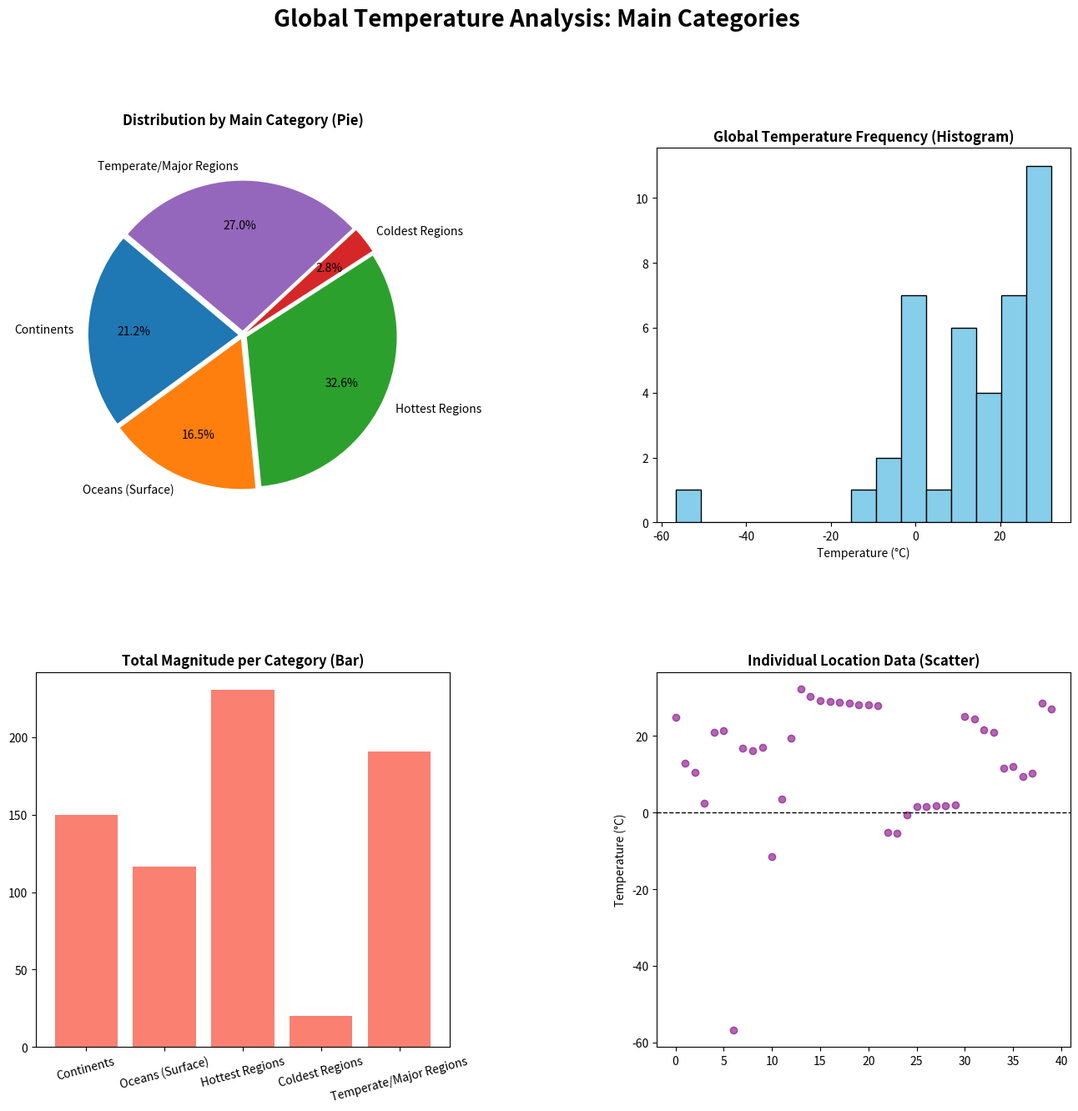

Here is the Python script that generated this plot:
import matplotlib.pyplot as plt

# average annual temperatures (in degrees Celsius) for 40 major world regions
world_temperatures = {
    "Continents": {
        "Africa": 24.8,
        "Asia": 13.0,
        "Europe": 10.4,
        "North America": 2.5,
        "South America": 21.0,
        "Oceania": 21.5,
        "Antarctica": -56.7
    },
    "Oceans (Surface)": {
        "Pacific Ocean": 16.9,
        "Atlantic Ocean": 16.1,
        "Indian Ocean": 17.0,
        "Arctic Ocean": -11.4,
        "Southern Ocean": 3.5,
        "Mediterranean Sea": 19.5,
        "Red Sea": 32.2
    },
    "Hottest Regions": {
        "Burkina Faso": 30.4,
        "Mali": 29.2,
        "Aruba": 29.1,
        "Senegal": 28.9,
        "Djibouti": 28.5,
        "Bahrain": 28.2,
        "Qatar": 28.2,
        "United Arab Emirates": 28.0
    },
    "Coldest Regions": {
        "Russia": -5.1,
        "Canada": -5.3,
        "Mongolia": -0.7,
        "Norway": 1.5,
        "Kyrgyzstan": 1.6,
        "Finland": 1.7,
        "Iceland": 1.8,
        "Sweden": 2.1
    },
    "Temperate/Major Regions": {
        "Brazil": 25.0,
        "India": 24.5,
        "Australia": 21.6,
        "Mexico": 21.0,
        "United States": 11.5,
        "Japan": 12.0,
        "United Kingdom": 9.5,
        "Central Asia": 10.2,
        "Sahel Region": 28.5,
        "Southeast Asia": 27.0
    }
}


main_category_totals = {}
for category, sub_dict in world_temperatures.items(): # Summing absolute values of all items in the sub-dictionary
    main_category_totals[category] = sum(abs(v) for v in sub_dict.values())

# Flattening for Histogram/Scatter (Global analysis)
all_temps = [temp for sub_dict in world_temperatures.values() for temp in sub_dict.values()]

# Setup Figure (2x2 grid)
fig, axes = plt.subplots(2, 2, figsize=(16, 14))
fig.suptitle('Global Temperature Analysis: Main Categories', fontsize=20, fontweight='bold', y=1)
ax = axes.flatten()


# --- Plot 1: Pie Chart for main Categories ---
ax[0].pie(main_category_totals.values(), 
          labels=main_category_totals.keys(), 
          autopct='%1.1f%%', 
          startangle=140, 
          pctdistance=0.70, 
          explode=[0.03]*len(main_category_totals)) # Slight gap between slices
ax[0].set_title("Distribution by Main Category (Pie)", fontweight='bold', pad=20)


# --- Plot 2: Histogram of All Temperatures ---
ax[1].hist(all_temps, bins=15, color='skyblue', edgecolor='black')
ax[1].set_title("Global Temperature Frequency (Histogram)", fontweight='bold')
ax[1].set_xlabel("Temperature (°C)")


# --- Plot 3: Bar Chart of Category Totals ---
ax[2].bar(main_category_totals.keys(), main_category_totals.values(), color='salmon')
ax[2].set_title("Total Magnitude per Category (Bar)", fontweight='bold')
ax[2].tick_params(axis='x', rotation=15) # Slight tilt for long category names


# --- Plot 4: Scatter Plot of All Individual Data Points ---
ax[3].scatter(range(len(all_temps)), all_temps, color='purple', alpha=0.6)
ax[3].axhline(0, color='black', linestyle='--', linewidth=1)
ax[3].set_title("Individual Location Data (Scatter)", fontweight='bold')
ax[3].set_ylabel("Temperature (°C)")


# layout for clear gaps between rows and columns
plt.subplots_adjust(hspace=0.4, wspace=0.5)
plt.show()
